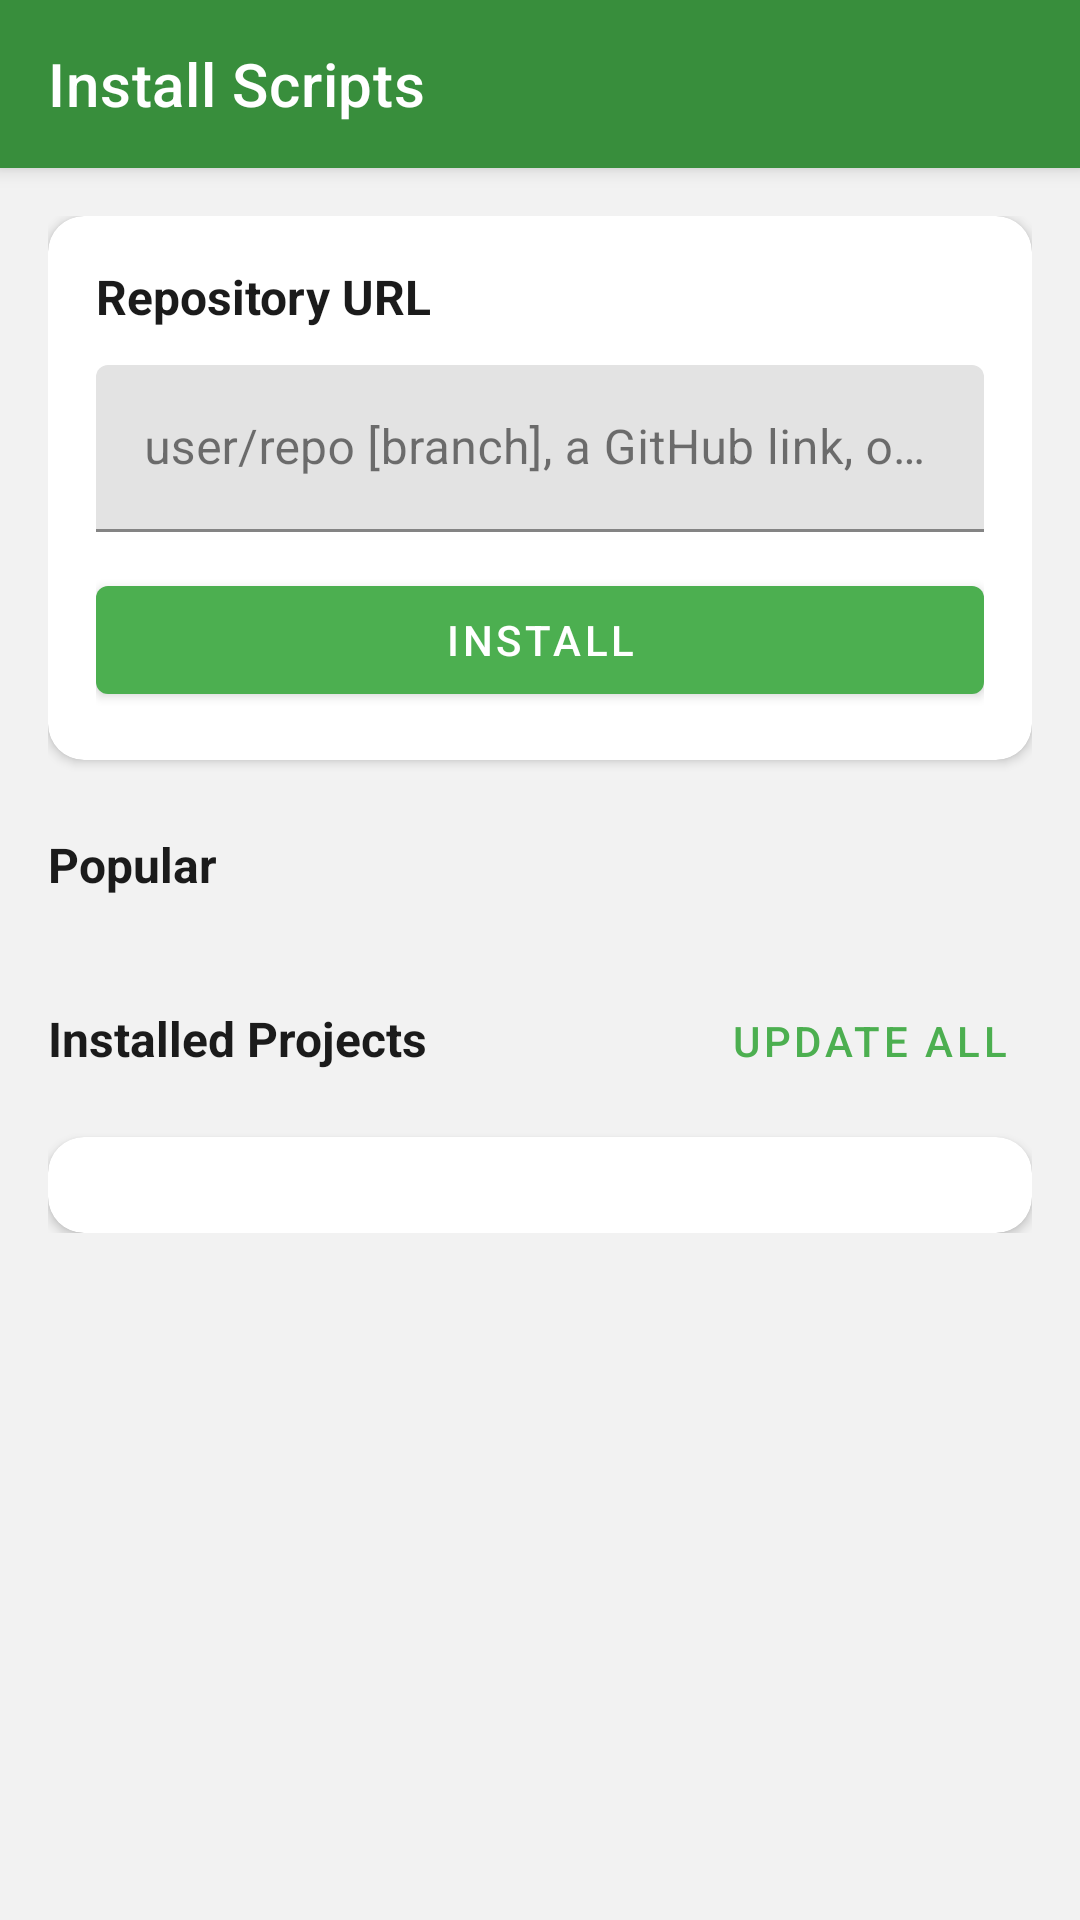

Produce the Android XML layout that renders to this screen, including the resource entries it uses.
<!-- AndroidManifest.xml: application theme Theme.Kolmob -->
<!-- res/layout/dialog_installer.xml -->
<?xml version="1.0" encoding="utf-8"?>
<androidx.coordinatorlayout.widget.CoordinatorLayout
    xmlns:android="http://schemas.android.com/apk/res/android"
    xmlns:app="http://schemas.android.com/apk/res-auto"
    android:layout_width="match_parent"
    android:layout_height="match_parent"
    android:background="@color/colorBackground">

    <com.google.android.material.appbar.AppBarLayout
        android:layout_width="match_parent"
        android:layout_height="wrap_content"
        android:theme="@style/Theme.MaterialComponents.NoActionBar"
        android:background="@color/colorPrimaryVariant">

        <com.google.android.material.appbar.MaterialToolbar
            android:id="@+id/installer_toolbar"
            android:layout_width="match_parent"
            android:layout_height="?attr/actionBarSize"
            android:background="@color/colorPrimaryVariant"
            app:navigationIconTint="@android:color/white"
            app:title="@string/installer_title"
            app:titleTextColor="@android:color/white" />

    </com.google.android.material.appbar.AppBarLayout>

    <androidx.core.widget.NestedScrollView
        android:layout_width="match_parent"
        android:layout_height="match_parent"
        android:padding="16dp"
        android:clipToPadding="false"
        app:layout_behavior="@string/appbar_scrolling_view_behavior">

        <LinearLayout
            android:layout_width="match_parent"
            android:layout_height="wrap_content"
            android:orientation="vertical"
            android:paddingBottom="16dp">

            
            <com.google.android.material.card.MaterialCardView
                android:layout_width="match_parent"
                android:layout_height="wrap_content"
                android:layout_marginBottom="16dp"
                app:cardBackgroundColor="@color/colorSurface"
                app:cardCornerRadius="12dp"
                app:cardElevation="2dp">

                <LinearLayout
                    android:layout_width="match_parent"
                    android:layout_height="wrap_content"
                    android:orientation="vertical"
                    android:padding="16dp">

                    <TextView
                        android:layout_width="match_parent"
                        android:layout_height="wrap_content"
                        android:text="@string/installer_repo_url"
                        android:textColor="@color/colorOnSurface"
                        android:textSize="16sp"
                        android:textStyle="bold"
                        android:layout_marginBottom="12dp" />

                    <com.google.android.material.textfield.TextInputLayout
                        android:id="@+id/installer_repo_url_layout"
                        android:layout_width="match_parent"
                        android:layout_height="wrap_content"
                        android:layout_marginBottom="12dp"
                        app:hintTextColor="@color/bottom_nav_inactive"
                        app:boxStrokeColor="@color/divider">

                        <com.google.android.material.textfield.TextInputEditText
                            android:id="@+id/installer_repo_url"
                            android:layout_width="match_parent"
                            android:layout_height="wrap_content"
                            android:hint="@string/installer_repo_url_hint"
                            android:textColor="@color/colorOnSurface"
                            android:textColorHint="@color/bottom_nav_inactive"
                            android:inputType="textUri" />

                    </com.google.android.material.textfield.TextInputLayout>

                    <com.google.android.material.button.MaterialButton
                        android:id="@+id/installer_install_btn"
                        android:layout_width="match_parent"
                        android:layout_height="wrap_content"
                        android:text="@string/installer_install"
                        app:backgroundTint="@color/colorPrimary"
                        android:textColor="@android:color/white" />

                    <ProgressBar
                        android:id="@+id/installer_progress"
                        style="?android:attr/progressBarStyleHorizontal"
                        android:layout_width="match_parent"
                        android:layout_height="4dp"
                        android:layout_marginTop="12dp"
                        android:indeterminate="true"
                        android:visibility="gone"
                        android:progressTint="@color/colorPrimary" />

                </LinearLayout>
            </com.google.android.material.card.MaterialCardView>

            
            <TextView
                android:layout_width="match_parent"
                android:layout_height="wrap_content"
                android:text="@string/installer_popular"
                android:textColor="@color/colorOnSurface"
                android:textSize="16sp"
                android:textStyle="bold"
                android:layout_marginBottom="8dp"
                android:layout_marginTop="8dp" />

            <androidx.recyclerview.widget.RecyclerView
                android:id="@+id/installer_popular_recycler"
                android:layout_width="match_parent"
                android:layout_height="wrap_content"
                android:nestedScrollingEnabled="false"
                android:layout_marginBottom="16dp" />

            
            <LinearLayout
                android:layout_width="match_parent"
                android:layout_height="wrap_content"
                android:orientation="horizontal"
                android:layout_marginBottom="8dp">

                <TextView
                    android:layout_width="0dp"
                    android:layout_height="wrap_content"
                    android:layout_weight="1"
                    android:text="@string/installer_installed"
                    android:textColor="@color/colorOnSurface"
                    android:textSize="16sp"
                    android:textStyle="bold" />

                <com.google.android.material.button.MaterialButton
                    android:id="@+id/installer_update_all_btn"
                    android:layout_width="wrap_content"
                    android:layout_height="wrap_content"
                    android:text="@string/installer_update_all"
                    style="@style/Widget.MaterialComponents.Button.TextButton"
                    android:textColor="@color/colorPrimary" />

            </LinearLayout>

            <com.google.android.material.card.MaterialCardView
                android:layout_width="match_parent"
                android:layout_height="wrap_content"
                app:cardBackgroundColor="@color/colorSurface"
                app:cardCornerRadius="12dp"
                app:cardElevation="2dp">

                <LinearLayout
                    android:layout_width="match_parent"
                    android:layout_height="wrap_content"
                    android:orientation="vertical"
                    android:padding="16dp">

                    <androidx.recyclerview.widget.RecyclerView
                        android:id="@+id/installer_installed_recycler"
                        android:layout_width="match_parent"
                        android:layout_height="wrap_content"
                        android:nestedScrollingEnabled="false" />

                    <TextView
                        android:id="@+id/installer_installed_empty"
                        android:layout_width="match_parent"
                        android:layout_height="wrap_content"
                        android:text="@string/installer_installed_empty"
                        android:textColor="@color/bottom_nav_inactive"
                        android:textSize="14sp"
                        android:gravity="center"
                        android:padding="24dp"
                        android:visibility="gone" />

                </LinearLayout>
            </com.google.android.material.card.MaterialCardView>

        </LinearLayout>
    </androidx.core.widget.NestedScrollView>
</androidx.coordinatorlayout.widget.CoordinatorLayout>
<!-- resources referenced by this layout -->
<resources>
  <color name="bottom_nav_inactive">#99000000</color>
  <color name="colorBackground">#F2F2F2</color>
  <color name="colorOnSurface">#1B1B1B</color>
  <color name="colorPrimary">#4CAF50</color>
  <color name="colorPrimaryVariant">#388E3C</color>
  <color name="colorSurface">#FFFFFF</color>
  <color name="divider">#33000000</color>
  <string name="installer_install">Install</string>
  <string name="installer_installed">Installed Projects</string>
  <string name="installer_installed_empty">No projects installed</string>
  <string name="installer_popular">Popular</string>
  <string name="installer_repo_url">Repository URL</string>
  <string name="installer_repo_url_hint">user/repo [branch], a GitHub link, or an svn.code.sf.net link</string>
  <string name="installer_title">Install Scripts</string>
  <string name="installer_update_all">Update All</string>
  <style name="Theme.Kolmob" parent="Theme.MaterialComponents.DayNight.NoActionBar">
          <item name="colorPrimary">@color/colorPrimary</item>
          <item name="colorPrimaryVariant">@color/colorPrimaryVariant</item>
          <item name="colorSecondary">@color/colorSecondary</item>
          <item name="colorSurface">@color/colorSurface</item>
          <item name="colorOnSurface">@color/colorOnSurface</item>
          <item name="colorOnBackground">@color/colorOnBackground</item>
          <item name="colorOnPrimary">@color/colorOnPrimary</item>
          <item name="android:windowBackground">@color/colorBackground</item>
          <item name="android:colorBackground">@color/colorBackground</item>
          <item name="android:statusBarColor">@color/colorPrimaryVariant</item>
          <item name="android:navigationBarColor">@color/colorBackground</item>
          <item name="android:alertDialogTheme">@style/Kolmob.AlertDialog</item>
          <item name="materialAlertDialogTheme">@style/Kolmob.MaterialAlertDialog</item>
          <item name="bottomNavigationStyle">@style/Widget.Kolmob.BottomNavigationView</item>
      </style>
  <color name="colorSecondary">#FF9800</color>
  <color name="colorOnBackground">#1B1B1B</color>
  <color name="colorOnPrimary">#000000</color>
  <style name="Kolmob.AlertDialog" parent="Theme.MaterialComponents.DayNight.Dialog.Alert">
          <item name="android:windowSoftInputMode">stateVisible|adjustResize</item>
      </style>
  <style name="Kolmob.MaterialAlertDialog" parent="ThemeOverlay.MaterialComponents.MaterialAlertDialog">
          <item name="android:windowSoftInputMode">stateVisible|adjustResize</item>
      </style>
  <style name="Widget.Kolmob.BottomNavigationView" parent="Widget.MaterialComponents.BottomNavigationView">
          <item name="itemIconTint">@color/bottom_nav_item_color</item>
          <item name="itemTextColor">@color/bottom_nav_item_color</item>
          <item name="itemIconSize">24dp</item>
          <item name="itemTextAppearanceActive">@style/TextAppearance.Kolmob.BottomNavigationView.Active</item>
          <item name="itemTextAppearanceInactive">@style/TextAppearance.Kolmob.BottomNavigationView.Inactive</item>
      </style>
  <style name="TextAppearance.Kolmob.BottomNavigationView.Active" parent="TextAppearance.MaterialComponents.Caption">
          <item name="android:textSize">12sp</item>
          <item name="android:textColor">@color/colorPrimary</item>
          <item name="android:fontFamily">sans-serif-medium</item>
      </style>
  <style name="TextAppearance.Kolmob.BottomNavigationView.Inactive" parent="TextAppearance.MaterialComponents.Caption">
          <item name="android:textSize">12sp</item>
          <item name="android:textColor">@color/bottom_nav_inactive</item>
      </style>
</resources>
